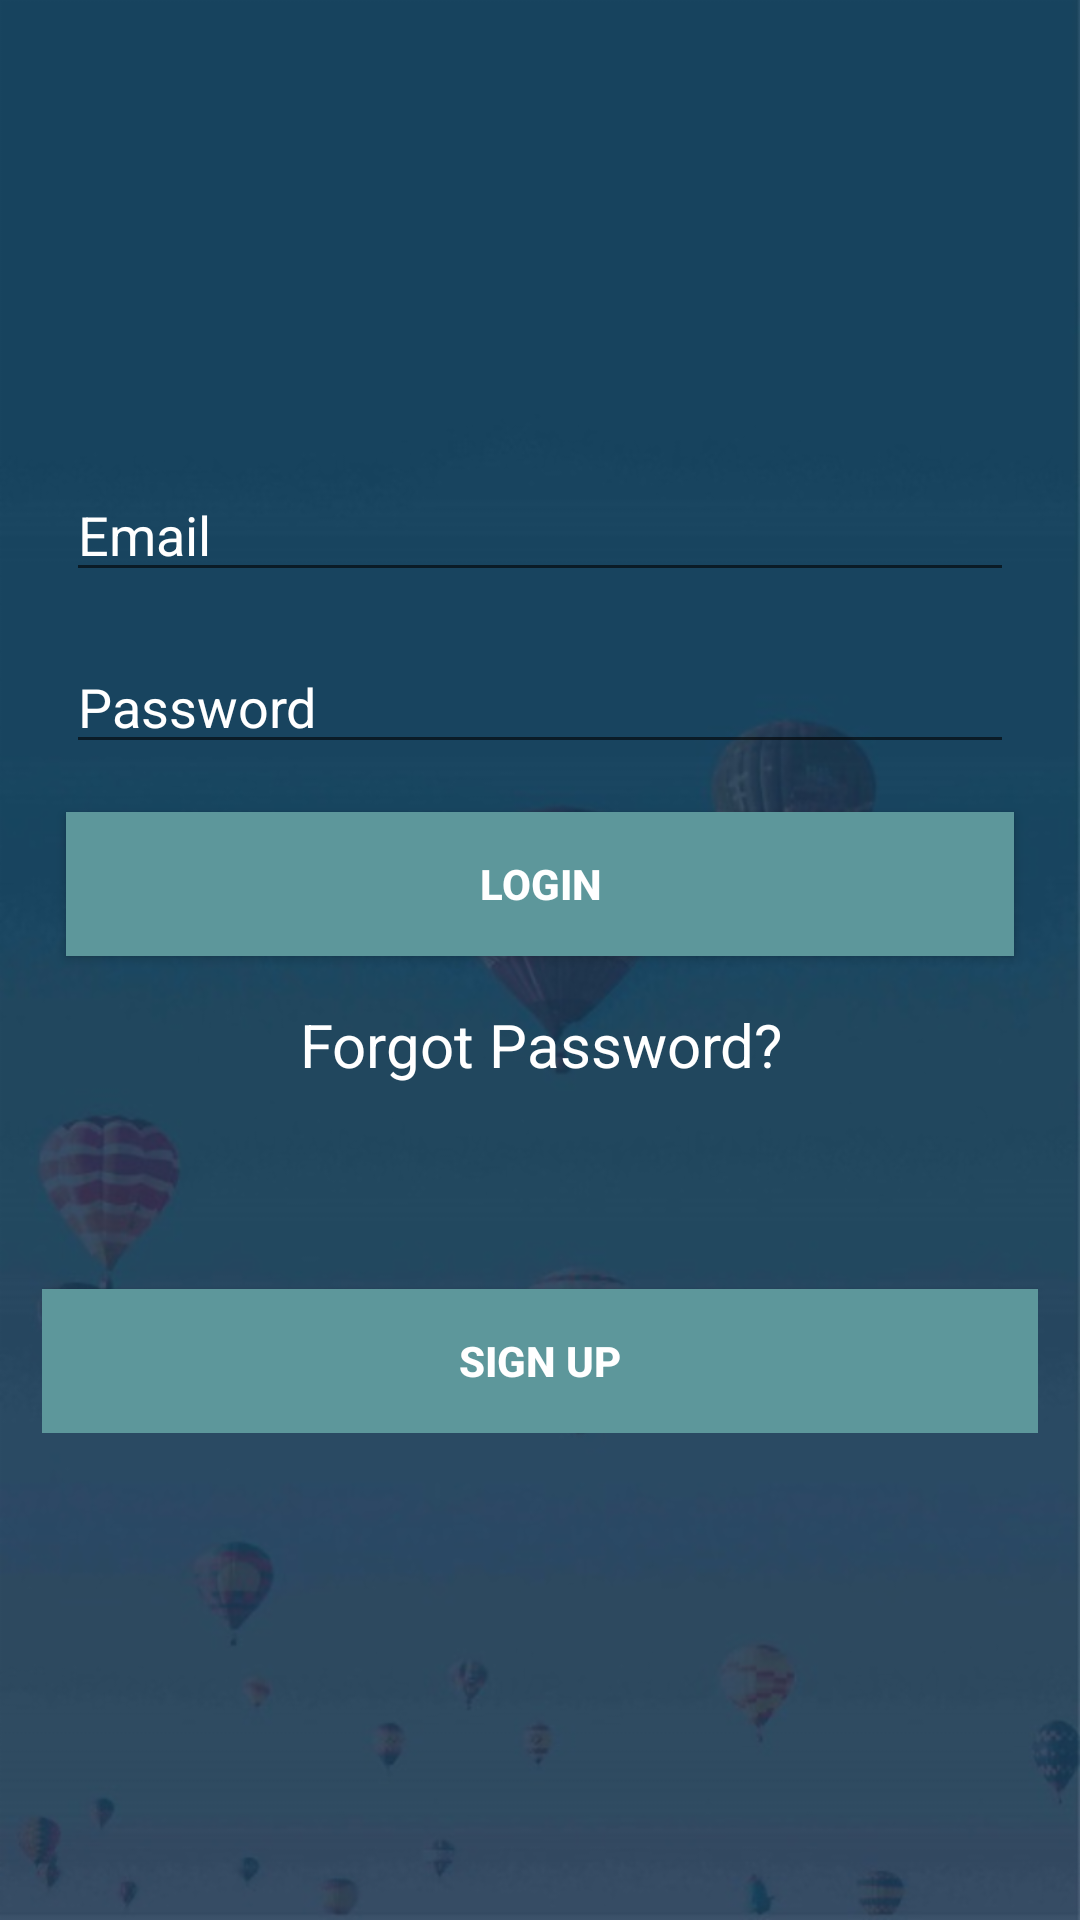

Reconstruct the res/layout file that produces this screen, plus the resources it refers to.
<!-- AndroidManifest.xml: application theme AppTheme -->
<!-- res/layout/activity_sign_in.xml -->
<?xml version="1.0" encoding="utf-8"?>
<RelativeLayout
        xmlns:android="http://schemas.android.com/apk/res/android"
        xmlns:tools="http://schemas.android.com/tools"
        xmlns:app="http://schemas.android.com/apk/res-auto"
        android:layout_width="match_parent"
        android:layout_height="match_parent"
        tools:context=".profile.SignIn"
        android:background="@drawable/top"
        android:gravity="center"
>
    <LinearLayout

            android:gravity="center_horizontal"
            android:layout_width="332dp"
            android:layout_height="wrap_content"
            android:orientation="vertical">
        <EditText
                android:id="@+id/logInEmail1"
                style="@style/viewCustom"
                android:ems="10"
                android:hint="@string/email"
                android:inputType="textEmailAddress"
                android:textColor="#ffffff"
                android:textColorHint="#FFFFFF"
        />
        <EditText
                android:id="@+id/logInPassword"
                style="@style/viewCustom"
                android:ems="10"
                android:hint="@string/password"
                android:inputType="textPassword"
                android:textColor="#ffffff"
                android:textColorHint="#FFFFFF"/>
        <Button
                android:id="@+id/btn_login"
                style="@style/viewCustom"
                android:background="@color/colorPrimary"
                android:text="@string/login_title"
                android:textColor="@android:color/white"
                android:textStyle="bold"
        />
        <TextView
                android:id="@+id/tv_forgot_password"
                style="@style/viewCustom"
                android:textColor="#ffffff"
                android:clickable="true"
                android:focusable="true"
                android:gravity="center_horizontal"
                android:text="@string/forgot_password"
                android:textSize="20sp"/>
        <Button

                android:id="@+id/btn_register_account"
                android:layout_marginTop="60dp"
                android:textStyle="bold"
                android:text="Sign Up"
                android:background="@color/colorPrimary"
                android:textColor="@android:color/white"
                android:layout_width="match_parent"
                android:layout_height="match_parent"/>

    </LinearLayout>


    <ProgressBar

            style="?android:attr/progressBarStyle"
            android:layout_width="81dp"
            android:layout_height="wrap_content"
            android:id="@+id/progressBar2"
            android:visibility="invisible"
            android:layout_centerInParent="true"/>

</RelativeLayout>
<!-- resources referenced by this layout -->
<resources>
  <color name="colorPrimary">#5d979b</color>
  <!-- drawable top: png bitmap (drawable-hdpi, 93998 bytes) -->
  <string name="email">Email</string>
  <string name="forgot_password">Forgot Password?</string>
  <string name="login_title">Login</string>
  <string name="password">Password</string>
  <style name="viewCustom">
          <item name="android:layout_width">match_parent</item>
          <item name="android:layout_height">wrap_content</item>
          <item name="android:layout_margin">8dp</item>
      </style>
  <style name="AppTheme" parent="Theme.AppCompat.Light.DarkActionBar">
          
          <item name="colorPrimary">@color/colorPrimary</item>
          <item name="colorPrimaryDark">@color/colorPrimaryDark</item>
          <item name="colorAccent">@color/colorAccent</item>
      </style>
  <color name="colorPrimaryDark">#dbe6e8</color>
  <color name="colorAccent">#D81B60</color>
</resources>
